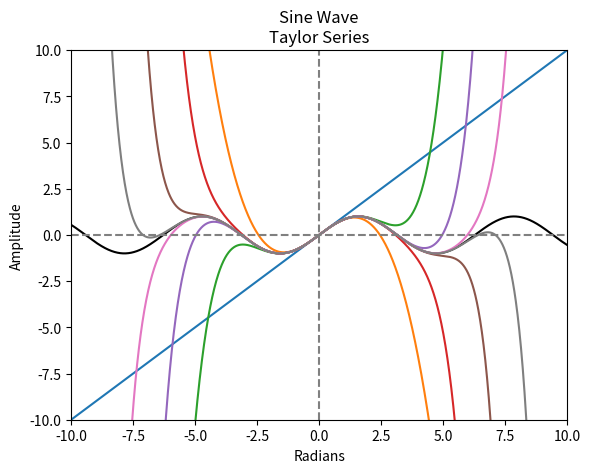

The matplotlib source for this figure:
import matplotlib.pyplot as plt
import numpy as np
import math


x = np.arange(-10.0, 10.0, 0.01)
sinx = np.sin(x)
sinx_0 = x
sinx_1 = sinx_0 - (x**3 / math.factorial(3))
sinx_2 = sinx_1 + (x**5 / math.factorial(5))
sinx_3 = sinx_2 - (x**7 / math.factorial(7))
sinx_4 = sinx_3 + (x**9 / math.factorial(9))
sinx_5 = sinx_4 - (x**11 / math.factorial(11))
sinx_6 = sinx_5 + (x**13 / math.factorial(13))
sinx_7 = sinx_6 - (x**15 / math.factorial(15))

plt.figure(1)
plt.title("Sine Wave"
          "\n"
          "Taylor Series")
plt.ylabel("Magnitude")
plt.xlabel("Time")
plt.plot(x, sinx, 'black')
plt.plot(x, sinx_0)
plt.plot(x, sinx_1)
plt.plot(x, sinx_2)
plt.plot(x, sinx_3)
plt.plot(x, sinx_4)
plt.plot(x, sinx_5)
plt.plot(x, sinx_6)
plt.plot(x, sinx_7)
plt.xlabel('Radians')
plt.ylabel('Amplitude')
plt.axhline(y=0, color='gray', linestyle='--')
plt.axvline(x=0, color='gray', linestyle='--')
plt.ylim(-10,10)
plt.xlim(-10, 10)
plt.show()
